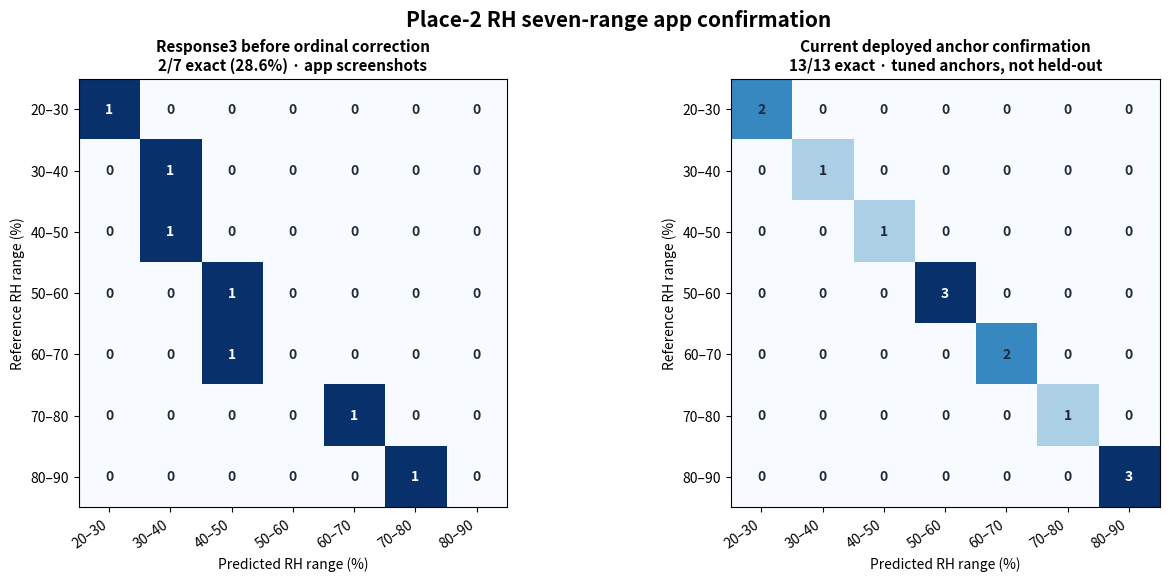

Source code (Python):
"""Build the audited seven-band Place-2 RH app confirmation matrices.

These records come from user-reviewed app screenshots. They measure deployed
app consistency at tuning anchors, not independent held-out accuracy.
"""

from __future__ import annotations

import argparse
import csv
import json
from pathlib import Path

import matplotlib
matplotlib.use("Agg")
import matplotlib.pyplot as plt
import numpy as np


LEVELS = (25, 35, 45, 55, 65, 75, 85)
LABELS = ("20–30", "30–40", "40–50", "50–60", "60–70", "70–80", "80–90")

# v36 response3 screenshots, before the profile-specific ordinal correction.
RESPONSE3_PRE = (
    ("response3", 1.5, 25, 25), ("response3", 4.5, 35, 35),
    ("response3", 10.0, 45, 35), ("response3", 20.0, 55, 45),
    ("response3", 27.0, 65, 45), ("response3", 31.5, 75, 65),
    ("response3", 35.0, 85, 75),
)

# v37 response3 plus the six explicitly confirmed final response6 points.
# Unconfirmed response6 bands are deliberately not inferred.
DEPLOYED_CONFIRMATION = (
    ("response3", 1.5, 25, 25), ("response3", 4.5, 35, 35),
    ("response3", 10.0, 45, 45), ("response3", 20.0, 55, 55),
    ("response3", 27.0, 65, 65), ("response3", 31.5, 75, 75),
    ("response3", 35.0, 85, 85),
    ("response6", 9.5, 25, 25), ("response6", 15.0, 55, 55),
    ("response6", 16.0, 55, 55), ("response6", 17.0, 65, 65),
    ("response6", 21.5, 85, 85), ("response6", 24.5, 85, 85),
)


def matrix(records):
    index = {value: i for i, value in enumerate(LEVELS)}
    result = np.zeros((len(LEVELS), len(LEVELS)), dtype=int)
    for _, _, reference, prediction in records:
        result[index[reference], index[prediction]] += 1
    return result


def metrics(records, confusion):
    truth = np.asarray([row[2] for row in records])
    prediction = np.asarray([row[3] for row in records])
    support = confusion.sum(axis=1)
    recalls = np.divide(np.diag(confusion), support,
                        out=np.full(len(LEVELS), np.nan), where=support > 0)
    return {
        "n": len(records),
        "exact_accuracy": float(np.mean(truth == prediction)),
        "balanced_accuracy_observed_classes": float(np.nanmean(recalls)),
        "per_range_recall": {
            label: (None if np.isnan(value) else float(value))
            for label, value in zip(LABELS, recalls)
        },
        "within_one_adjacent_range": float(np.mean(
            np.abs(np.searchsorted(LEVELS, truth) -
                   np.searchsorted(LEVELS, prediction)) <= 1)),
        "mae_percent_rh": float(np.mean(np.abs(truth - prediction))),
        "confusion": confusion.tolist(),
    }


def write_observations(path, records):
    with path.open("w", newline="", encoding="utf-8-sig") as handle:
        writer = csv.writer(handle)
        writer.writerow(("run", "time_s", "reference_range", "predicted_range", "correct"))
        for run, seconds, reference, prediction in records:
            writer.writerow((run, seconds, LABELS[LEVELS.index(reference)],
                             LABELS[LEVELS.index(prediction)], reference == prediction))


def draw(axis, confusion, title, subtitle):
    peak = max(1, int(np.max(confusion)))
    axis.imshow(confusion, cmap="Blues", vmin=0, vmax=peak)
    for row in range(len(LEVELS)):
        for column in range(len(LEVELS)):
            value = int(confusion[row, column])
            axis.text(column, row, str(value), ha="center", va="center",
                      color="white" if value == peak else "#1f2937",
                      fontsize=10, fontweight="bold")
    axis.set_xticks(range(len(LEVELS)), LABELS, rotation=35, ha="right")
    axis.set_yticks(range(len(LEVELS)), LABELS)
    axis.set_xlabel("Predicted RH range (%)")
    axis.set_ylabel("Reference RH range (%)")
    axis.set_title(f"{title}\n{subtitle}", fontweight="bold", fontsize=11)


def main():
    parser = argparse.ArgumentParser()
    parser.add_argument("--output", type=Path,
                        default=Path("training/output/rh_app_confusion_v2"))
    args = parser.parse_args(); args.output.mkdir(parents=True, exist_ok=True)
    protocols = {
        "response3_before_v37": RESPONSE3_PRE,
        "deployed_anchor_confirmation": DEPLOYED_CONFIRMATION,
    }
    report = {}
    for name, records in protocols.items():
        confusion = matrix(records)
        report[name] = metrics(records, confusion)
        write_observations(args.output / f"{name}_observations.csv", records)
    report["interpretation"] = {
        "scope": "Place-2 seven-band RH app output",
        "status": "tuned deployment-anchor confirmation",
        "independent_accuracy": False,
        "warning": "Do not report 13/13 as held-out model accuracy.",
        "next_gate": "Evaluate unused time blocks or a new independent Place-2 H2O-only run.",
    }
    (args.output / "metrics.json").write_text(
        json.dumps(report, indent=2, ensure_ascii=False), encoding="utf-8")

    before = np.asarray(report["response3_before_v37"]["confusion"])
    after = np.asarray(report["deployed_anchor_confirmation"]["confusion"])
    fig, axes = plt.subplots(1, 2, figsize=(13.0, 5.7), constrained_layout=True)
    draw(axes[0], before, "Response3 before ordinal correction",
         "2/7 exact (28.6%) · app screenshots")
    draw(axes[1], after, "Current deployed anchor confirmation",
         "13/13 exact · tuned anchors, not held-out")
    fig.suptitle("Place-2 RH seven-range app confirmation",
                 fontweight="bold", fontsize=15)
    for suffix, kwargs in (("png", {"dpi": 240}), ("pdf", {}), ("svg", {})):
        fig.savefig(args.output / f"rh_app_confusion_matrix.{suffix}", **kwargs)
    plt.close(fig)
    print(json.dumps(report, indent=2, ensure_ascii=True))


if __name__ == "__main__":
    main()
